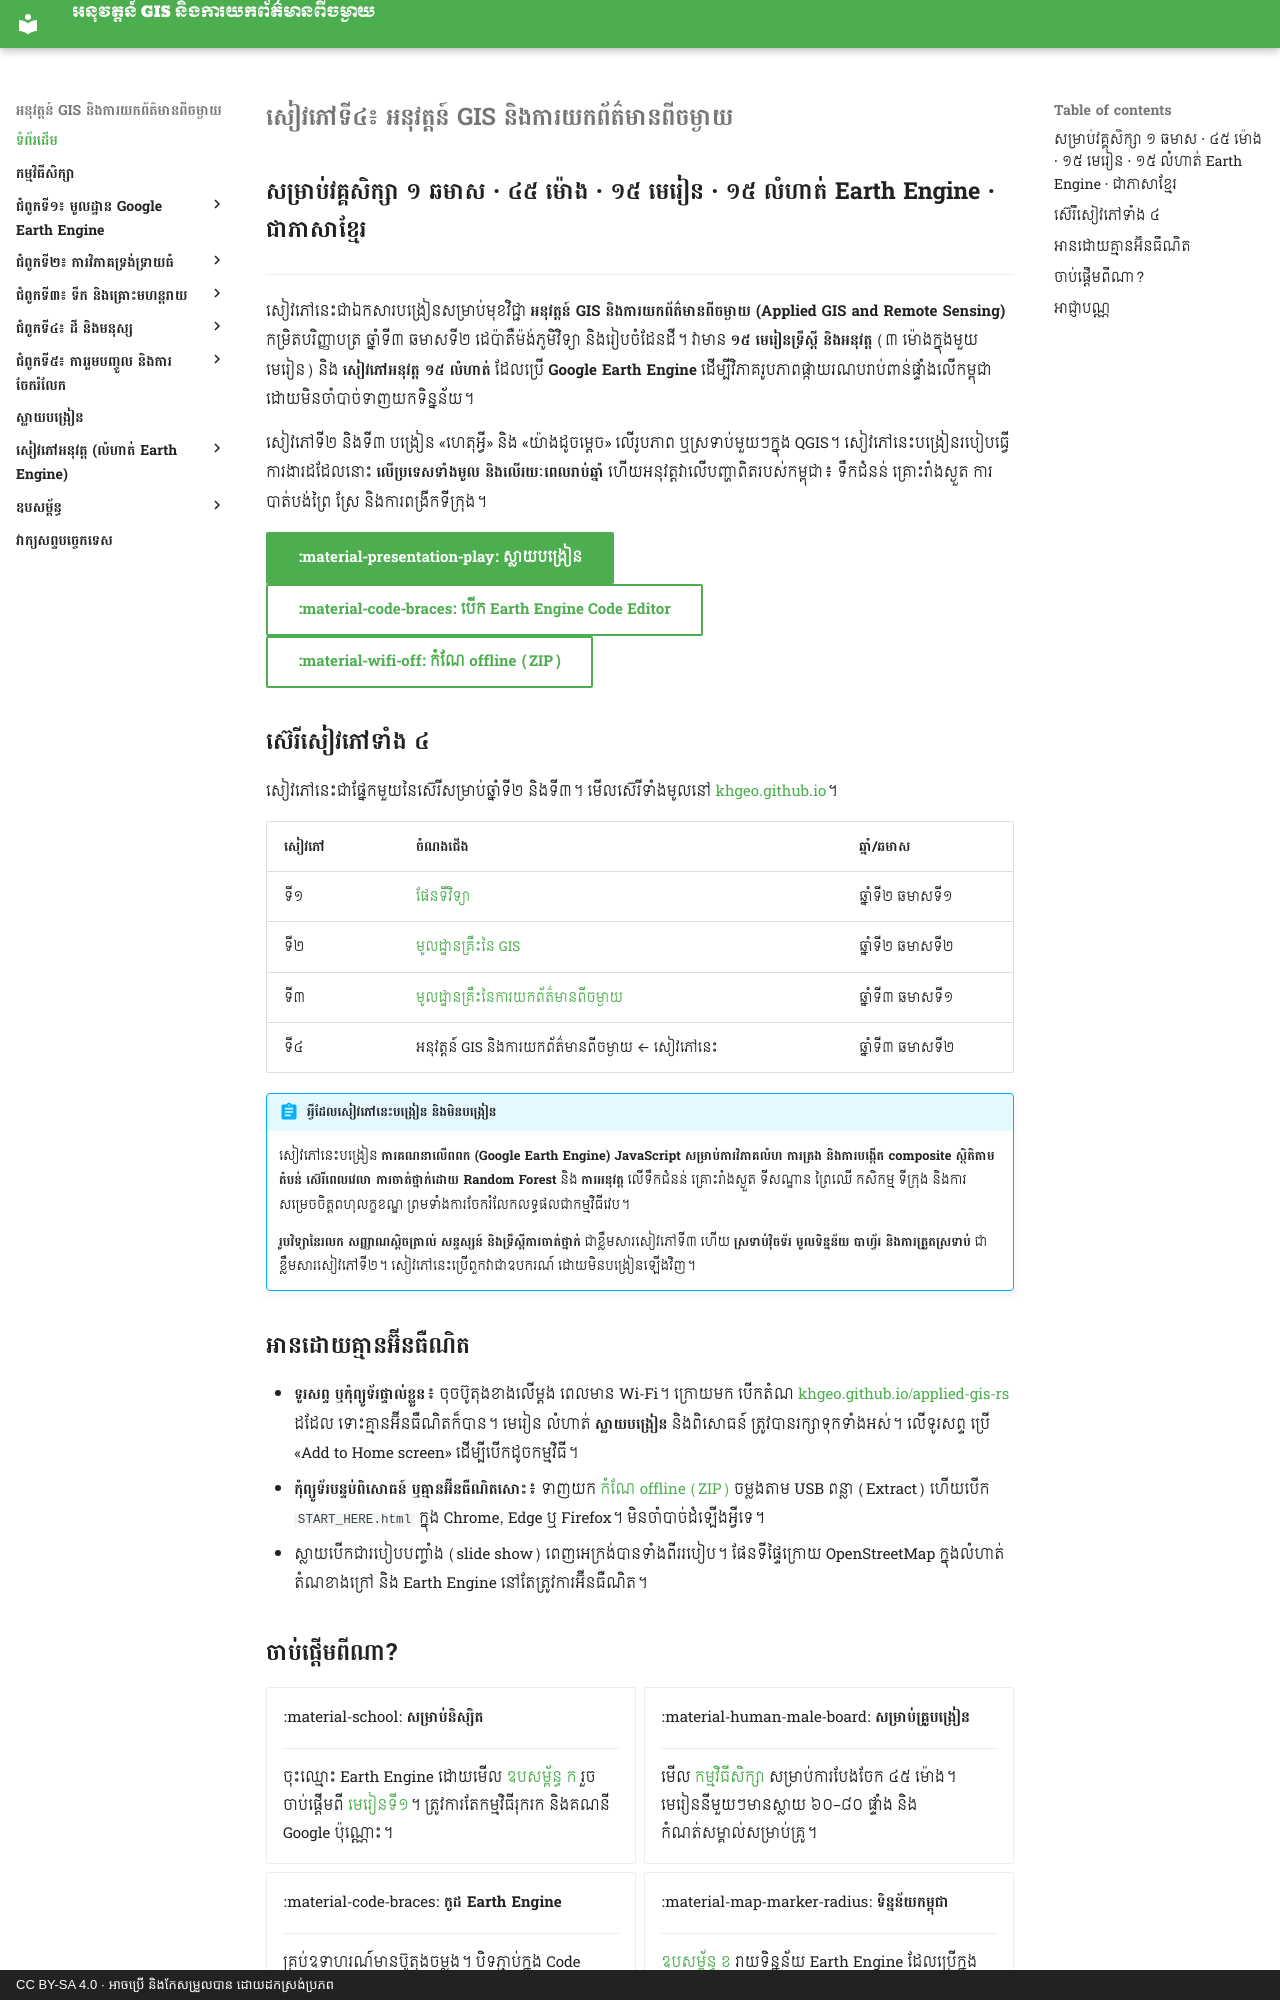

repository: khgeo/applied-gis-rs · page: index.html · generator: mkdocs · copyright: CC BY-SA 4.0 · អាចប្រើ និងកែសម្រួលបាន ដោយដកស្រង់ប្រភព

# សៀវភៅទី៤៖ អនុវត្តន៍ GIS និងការយកព័ត៌មានពីចម្ងាយ

## សម្រាប់វគ្គសិក្សា ១ ឆមាស · ៤៥ ម៉ោង · ១៥ មេរៀន · ១៥ លំហាត់ Earth Engine · ជាភាសាខ្មែរ

---

សៀវភៅនេះជាឯកសារបង្រៀនសម្រាប់មុខវិជ្ជា **អនុវត្តន៍ GIS និងការយកព័ត៌មានពីចម្ងាយ (Applied GIS and Remote Sensing)** កម្រិតបរិញ្ញាបត្រ ឆ្នាំទី៣ ឆមាសទី២ ដេប៉ាតឺម៉ង់ភូមិវិទ្យា និងរៀបចំដែនដី។ វាមាន **១៥ មេរៀនទ្រឹស្ដី និងអនុវត្ត** (៣ ម៉ោងក្នុងមួយមេរៀន) និង **សៀវភៅអនុវត្ត ១៥ លំហាត់** ដែលប្រើ **Google Earth Engine** ដើម្បីវិភាគរូបភាពផ្កាយរណបរាប់ពាន់ផ្ទាំងលើកម្ពុជា ដោយមិនចាំបាច់ទាញយកទិន្នន័យ។

សៀវភៅទី២ និងទី៣ បង្រៀន «ហេតុអ្វី» និង «យ៉ាងដូចម្ដេច» លើរូបភាព ឬស្រទាប់មួយៗក្នុង QGIS។ សៀវភៅនេះបង្រៀនរបៀបធ្វើការងារដដែលនោះ **លើប្រទេសទាំងមូល និងលើរយៈពេលរាប់ឆ្នាំ** ហើយអនុវត្តវាលើបញ្ហាពិតរបស់កម្ពុជា៖ ទឹកជំនន់ គ្រោះរាំងស្ងួត ការបាត់បង់ព្រៃ ស្រែ និងការពង្រីកទីក្រុង។

[:material-presentation-play: ស្លាយបង្រៀន](slides/index.md){ .md-button .md-button--primary }
[:material-code-braces: បើក Earth Engine Code Editor](https://code.earthengine.google.com/){ .md-button target="_blank" }
[:material-wifi-off: កំណែ offline (ZIP)](https://khgeo.github.io/applied-gis-rs/downloads/applied-gis-rs-offline.zip){ .md-button }

## ស៊េរីសៀវភៅទាំង ៤

សៀវភៅនេះជាផ្នែកមួយនៃស៊េរីសម្រាប់ឆ្នាំទី២ និងទី៣។ មើលស៊េរីទាំងមូលនៅ [khgeo.github.io](https://khgeo.github.io/)។

| សៀវភៅ | ចំណងជើង | ឆ្នាំ/ឆមាស |
|---|---|---|
| ទី១ | [ផែនទីវិទ្យា](https://khgeo.github.io/cartography/) | ឆ្នាំទី២ ឆមាសទី១ |
| ទី២ | [មូលដ្ឋានគ្រឹះនៃ GIS](https://khgeo.github.io/gis-fundamentals/) | ឆ្នាំទី២ ឆមាសទី២ |
| ទី៣ | [មូលដ្ឋានគ្រឹះនៃការយកព័ត៌មានពីចម្ងាយ](https://khgeo.github.io/remote-sensing/) | ឆ្នាំទី៣ ឆមាសទី១ |
| ទី៤ | អនុវត្តន៍ GIS និងការយកព័ត៌មានពីចម្ងាយ ← សៀវភៅនេះ | ឆ្នាំទី៣ ឆមាសទី២ |

!!! abstract "អ្វីដែលសៀវភៅនេះបង្រៀន និងមិនបង្រៀន"
    សៀវភៅនេះបង្រៀន **ការគណនាលើពពក (Google Earth Engine) JavaScript សម្រាប់ការវិភាគលំហ ការត្រង និងការបង្កើត composite ស្ថិតិតាមតំបន់ ស៊េរីពេលវេលា ការចាត់ថ្នាក់ដោយ Random Forest** និង **ការអនុវត្ត** លើទឹកជំនន់ គ្រោះរាំងស្ងួត ទីសណ្ឋាន ព្រៃឈើ កសិកម្ម ទីក្រុង និងការសម្រេចចិត្តពហុលក្ខខណ្ឌ ព្រមទាំងការចែករំលែកលទ្ធផលជាកម្មវិធីវេប។

    **រូបវិទ្យានៃរលក សញ្ញាណស្ពិចត្រាល់ សន្ទស្សន៍ និងទ្រឹស្ដីការចាត់ថ្នាក់** ជាខ្លឹមសារសៀវភៅទី៣ ហើយ **ស្រទាប់វ៉ិចទ័រ មូលទិន្នន័យ បាហ្វ័រ និងការត្រួតស្រទាប់** ជាខ្លឹមសារសៀវភៅទី២។ សៀវភៅនេះប្រើពួកវាជាឧបករណ៍ ដោយមិនបង្រៀនឡើងវិញ។

## អានដោយគ្មានអ៊ីនធឺណិត

<div class="offline-save"></div>

- **ទូរសព្ទ ឬកុំព្យូទ័រផ្ទាល់ខ្លួន**៖ ចុចប៊ូតុងខាងលើម្ដង ពេលមាន Wi-Fi។ ក្រោយមក បើកតំណ [khgeo.github.io/applied-gis-rs](https://khgeo.github.io/applied-gis-rs/) ដដែល ទោះគ្មានអ៊ីនធឺណិតក៏បាន។ មេរៀន លំហាត់ **ស្លាយបង្រៀន** និងពិសោធន៍ ត្រូវបានរក្សាទុកទាំងអស់។ លើទូរសព្ទ ប្រើ «Add to Home screen» ដើម្បីបើកដូចកម្មវិធី។
- **កុំព្យូទ័របន្ទប់ពិសោធន៍ ឬគ្មានអ៊ីនធឺណិតសោះ**៖ ទាញយក [កំណែ offline (ZIP)](https://khgeo.github.io/applied-gis-rs/downloads/applied-gis-rs-offline.zip) ចម្លងតាម USB ពន្លា (Extract) ហើយបើក `START_HERE.html` ក្នុង Chrome, Edge ឬ Firefox។ មិនចាំបាច់ដំឡើងអ្វីទេ។
- ស្លាយបើកជារបៀបបញ្ចាំង (slide show) ពេញអេក្រង់បានទាំងពីររបៀប។ ផែនទីផ្ទៃក្រោយ OpenStreetMap ក្នុងលំហាត់ តំណខាងក្រៅ និង Earth Engine នៅតែត្រូវការអ៊ីនធឺណិត។
